Run: headless pygame with SDL's dummy video driver; simulated clock (each Clock.tick advances the game by its frame time, no real sleeping); random seed 0; keys injected as events and as key.get_pressed() state; mouse plan: one left click at the window centre at the start of phase 2, then a move to the lower-right quarter at the start of phase 3.
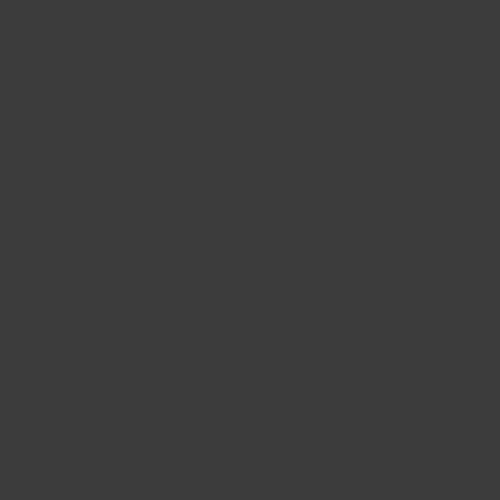
Frame 1 of 4 · flips 1–60 · no input
Frame 2 of 4 · flips 61–180 · clicked the window centre · tapped SPACE, RETURN · held RIGHT (→), D · screen unchanged from frame 1, image omitted
Frame 3 of 4 · flips 181–300 · moved the mouse to the lower-right quarter · held DOWN (↓), S · screen unchanged from frame 2, image omitted
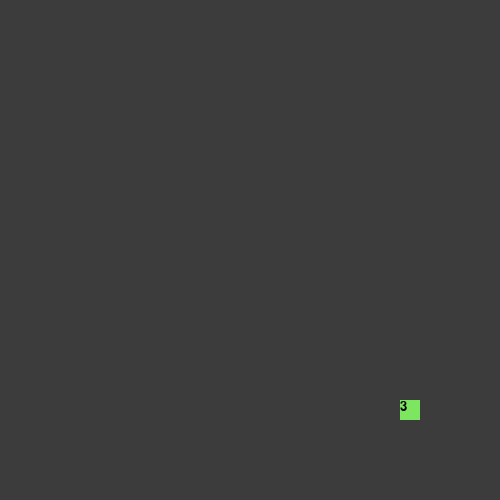
Frame 4 of 4 · flips 301–420 · held LEFT (←), A, UP (↑), W

The pygame program that drew these frames:

import pygame
import math

pygame.init()
width = 500
height = 500
armies = []
font = "Comic San MS"
myFont = pygame.font.SysFont(font, 20)
surface = pygame.display.set_mode((width,height))

class army():
    def __init__(self,pos,count,index):
        self.side =0
        self.pos = pos
        self.count = count
        self.index = index
        
    def update(self):
        if armies[self.index] != None:
                pygame.draw.rect(surface, (125, 230, 97), pygame.Rect(self.pos.x, self.pos.y, hit, hit))
                text_surface_start = myFont.render(str(self.count),True,(0,0,0))
                surface.blit(text_surface_start, (self.pos.x,self.pos.y))
            
    def delete(self):
        armies[self.index] = None

class wire():
    def __init__(self,pos1,pos2,ind):
        self.points = []
        self.pos1 = pos1
        self.pos2 = pos2
        self.dir = (pos2-pos1).normalize()
        t = 0
        self.index = ind
        point = pos1 +self.dir*(hit/2-0.001)
        while math.hypot(pos2.x-point.x,pos2.y-point.y) > hit:
            t += 1
            point = pos1 +self.dir*t*(hit/2-0.001)
            self.points.append(point)
        
    def update(self):
        for j in self.points:
            pygame.draw.circle(surface,(192,192,192),j,hit/2,2)
        pygame.draw.rect(surface, (255,255,0), pygame.Rect(self.pos1.x, self.pos1.y, hit, hit))
    def delete(self):
        wires[self.index] = None

class wall():
    def __init__(self,pos1,pos2,life,ind):
        self.points = []
        self.pos1 = pos1
        self.lives = life
        self.pos2 = pos2
        self.dir = (pos2-pos1).normalize()
        t = 0
        self.index = ind
        point = pos1 +self.dir*(hit/2-0.001)
        while math.hypot(pos2.x-point.x,pos2.y-point.y) > hit:
            t += 1
            point = pos1 +self.dir*t*(hit/2-0.001)*0.5
            self.points.append(point)
        
    def update(self):
        for j in self.points:
            pygame.draw.circle(surface,(213,207,207),j,hit/2)
        pygame.draw.rect(surface, (30,30,255), pygame.Rect(self.pos1.x, self.pos1.y, hit, hit))
        text_surface_start = myFont.render(str(self.lives),True,(0,0,0))
        surface.blit(text_surface_start, (self.pos1.x,self.pos1.y))
    def delete(self):
        walls[self.index] = None

class flag():
    def __init__(self,pos,count):
        self.count = count
        self.pos = pos
    
    def update(self):
        pygame.draw.rect(surface, (255,255,255), pygame.Rect(self.pos.x, self.pos.y, hit*1.5, hit*1.5))
        text_surface_start = myFont.render(str(self.count),True,(0,0,0))
        surface.blit(text_surface_start, (self.pos.x,self.pos.y))
wirepoints = []
wires = []

class enemy():
    def __init__(self,pos,count,index):
        self.pos = pos
        self.side = 1
        self.count = count
        self.index = index
        
    def update(self):
        if armies[self.index] != None:
                pygame.draw.rect(surface, (214,32,78), pygame.Rect(self.pos.x, self.pos.y, hit, hit))
                text_surface_start = myFont.render(str(self.count),True,(0,0,0))
                surface.blit(text_surface_start, (self.pos.x,self.pos.y))
            
    def delete(self):
        armies[self.index] = None

class whym():
    def __init__(self):
        self.action = False
why = whym()
epos = []
gpos = []
wallpos = []
walls = []
end = None
wallpoints = []
wirepos = []
def makearmyg(pos,cou):
    temp = army(pos,cou,len(armies))
    armies.append(temp)
    gpos.append(temp.pos)

def makearmye(pos,cou):
    temp = enemy(pos,cou,len(armies))
    armies.append(temp)
    epos.append(temp.pos)

def makewire(pos1,pos2):
    temp = wire(pos1,pos2,len(wires))
    wires.append(temp)
    wirepos.append([temp.pos1,temp.pos2])

def makewall(pos1,pos2):
    temp = wall(pos1,pos2,1,len(walls))
    walls.append(temp)
    wallpos.append([temp.pos1,temp.pos2])

hit =20 
running = True
level = []
while running:
    surface.fill((60,60,60))
    mx, my = pygame.mouse.get_pos()
    if pygame.mouse.get_pressed()[2]:
        for army1 in range(1,len(armies)+1):
            if armies[army1-1] != None:
                if mx >= armies[army1-1].pos.x and mx <= armies[army1-1].pos.x+hit:
                    if my >= armies[army1-1].pos.y and my <= armies[army1-1].pos.y+hit:
                        armies[army1-1].delete()
        for army1 in range(1,len(wires)+1):
                if wires[army1-1] != None:
                    if mx >= wires[army1-1].pos1.x and mx <= wires[army1-1].pos1.x+hit:
                        if my >= wires[army1-1].pos1.y and my <= wires[army1-1].pos1.y+hit:
                            wires[army1-1].delete()
        for army1 in range(1,len(walls)+1):
                if walls[army1-1] != None:
                    if mx >= walls[army1-1].pos1.x and mx <= walls[army1-1].pos1.x+hit:
                        if my >= walls[army1-1].pos1.y and my <= walls[army1-1].pos1.y+hit:
                            walls[army1-1].delete()
    b = False
    for  event in pygame.event.get():
        if event.type == pygame.QUIT:
                running = False
        elif event.type == pygame.KEYDOWN:
            for army1 in range(1,len(armies)+1):
                if armies[army1-1] != None:
                    if mx >= armies[army1-1].pos.x and mx <= armies[army1-1].pos.x+hit:
                        if my >= armies[army1-1].pos.y and my <= armies[army1-1].pos.y+hit:
                            armies[army1-1].count += 1
                            b = True
            for army1 in range(1,len(walls)+1):
                if walls[army1-1] != None:
                    if mx >= walls[army1-1].pos1.x and mx <= walls[army1-1].pos1.x+hit:
                        if my >= walls[army1-1].pos1.y and my <= walls[army1-1].pos1.y+hit:
                            walls[army1-1].lives += 1
                            b = True
            if end != None:
                if mx >= end.pos.x and mx <= end.pos.x+hit:
                    if my >= end.pos.y and my <= end.pos.y+hit:
                        end.count += 1
                        b = True
            if b != True:
                if event.key == pygame.K_a:
                    makearmyg(pygame.Vector2(mx,my),1)
                elif event.key == pygame.K_e:
                    makearmye(pygame.Vector2(mx,my),1)
                elif event.key == pygame.K_w:
                    wirepoints.append(pygame.Vector2(mx,my))
                    if len(wirepoints) == 2:
                        makewire(pygame.Vector2(mx,my),wirepoints[0])
                        wirepoints = []
                elif event.key == pygame.K_d:
                    wallpoints.append(pygame.Vector2(mx,my))
                    if len(wallpoints) == 2:
                        makewall(pygame.Vector2(mx,my),wallpoints[0])
                        wallpoints = []
                elif event.key == pygame.K_f:
                    end = flag(pygame.Vector2(mx,my),1)
                elif event.key == pygame.K_r:
                    print(level)
    for army1 in range(1,len(armies)+1):
        if armies[army1-1] != None:
            armies[army1-1].update()
    for army1 in range(1,len(wires)+1):
        if wires[army1-1] != None:
            wires[army1-1].update()
    for army1 in range(1,len(walls)+1):
        if walls[army1-1] != None:
            walls[army1-1].update()
    if end != None:
        end.update()
    #level = [[],[],[],pygame.Vector2(0,0),0,[]]
    level = ""
    '''
    for army1 in range(1,len(armies)+1):
        if armies[army1-1] != None and armies[army1-1].side == 0:
            level[0].append(armies[army1-1].pos)
            level[2].append(armies[army1-1].count)
    for army1 in range(1,len(armies)+1):
        if armies[army1-1] != None and armies[army1-1].side == 1:
            level[1].append(armies[army1-1].pos)
            level[2].append(armies[army1-1].count)
    for army1 in range(1,len(wires)+1):
        if wires[army1-1] != None:
            level[5].append([wires[army1-1].pos1,wires[army1-1].pos2])
    if end != None:
        level[4] = end.count
        level[3] = end.pos
    '''
    level += ",[["
    done = False
    for army1 in range(1,len(armies)+1):
        try:
            if armies[army1-1] != None and armies[army1-1].side == 0 and done != True:
                level += "pygame.Vector2(" + str(armies[army1-1].pos.x) + "," + str(armies[army1-1].pos.y) + ")"
                done = True
            elif armies[army1-1] != None and armies[army1-1].side == 0 and done == True:
                level += ",pygame.Vector2(" + str(armies[army1-1].pos.x) + "," + str(armies[army1-1].pos.y) + ")"
        except:
            one=1
    level += "]"
    level += ",["
    done = False
    for army1 in range(1,len(armies)+1):
        try:
            if armies[army1-1] != None and armies[army1-1].side == 1 and done != True:
                level += "pygame.Vector2(" + str(armies[army1-1].pos.x) + "," + str(armies[army1-1].pos.y) + ")"
                done = True
            elif armies[army1-1] != None and armies[army1-1].side == 1 and done == True:
                level += ",pygame.Vector2(" + str(armies[army1-1].pos.x) + "," + str(armies[army1-1].pos.y) + ")"
        except:
            one = 1
    level += "]"
    level += ",["
    for army1 in range(1,len(armies)+1):
        if armies[army1-1] != None and armies[army1-1].side == 0:
            level += str(armies[army1-1].count) + ","
    for army1 in range(1,len(armies)+1):
        if armies[army1-1] != None and armies[army1-1].side == 1:
            level += str(armies[army1-1].count) + ","
    level += "0]"
    level += ","
    if end != None:
        level += "pygame.Vector2(" + str(end.pos.x) + "," + str(end.pos.y) + ")"
        level +=  "," + str(end.count) + ","
    level += "["
    done = False
    for army1 in range(1,len(wires)+1):
        try:
            
            if wires[army1-1] != None and done != True:
                level += "[" + "pygame.Vector2(" + str(wires[army1-1].pos1.x) + "," + str(wires[army1-1].pos1.y) + ")," + "pygame.Vector2(" + str(wires[army1-1].pos2.x) + "," + str(wires[army1-1].pos2.y) + ")]"
                done = True
            elif wires[army1-1] != None and done == True:
                level += ",[" + "pygame.Vector2(" + str(wires[army1-1].pos1.x) + "," + str(wires[army1-1].pos1.y) + ")," + "pygame.Vector2(" + str(wires[army1-1].pos2.x) + "," + str(wires[army1-1].pos2.y) + ")]"
        except:
            one =1
    level += "],["
    done = False
    for army1 in range(1,len(walls)+1):
        try:
            
            if walls[army1-1] != None and done != True:
                level += "[" + "pygame.Vector2(" + str(walls[army1-1].pos1.x) + "," + str(walls[army1-1].pos1.y) + ")," + "pygame.Vector2(" + str(walls[army1-1].pos2.x) + "," + str(walls[army1-1].pos2.y) + ")]"
                done = True
            elif walls[army1-1] != None and done == True:
                level += ",[" + "pygame.Vector2(" + str(walls[army1-1].pos1.x) + "," + str(walls[army1-1].pos1.y) + ")," + "pygame.Vector2(" + str(walls[army1-1].pos2.x) + "," + str(walls[army1-1].pos2.y) + ")]"
        except:
            one =1
    level += "],["
    for army1 in range(1,len(walls)+1):
        if walls[army1-1] != None:
            level += str(walls[army1-1].lives) + ","
    level += "0]]"
    level = level
    pygame.display.flip()
